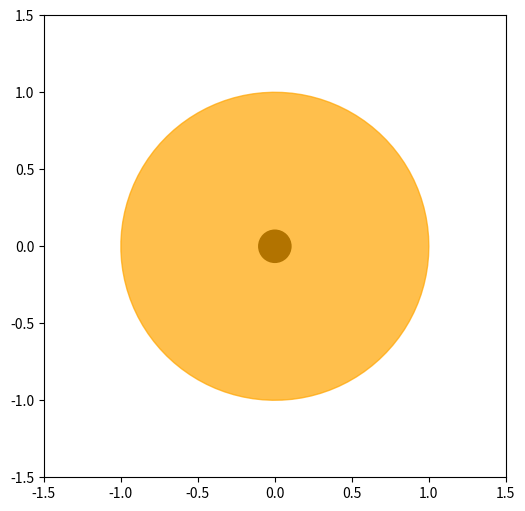

This figure's Python source:
import numpy as np
import matplotlib.pyplot as plt
from matplotlib.animation import FuncAnimation

# Set up the figure and axis
fig, ax = plt.subplots(figsize=(6, 6))
ax.set_xlim(-1.5, 1.5)
ax.set_ylim(-1.5, 1.5)
ax.set_aspect('equal')

# Parameters for the black hole
event_horizon_radius = 0.1
accretion_disk_radius = 1.0
accretion_disk_thickness = 0.15

# Create event horizon (simple circle)
event_horizon = plt.Circle((0, 0), event_horizon_radius, color='black', lw=2)
ax.add_artist(event_horizon)

# Create accretion disk (simple ring shape)
theta = np.linspace(0, 2 * np.pi, 100)
x_disk = accretion_disk_radius * np.cos(theta)
y_disk = accretion_disk_radius * np.sin(theta)
accretion_disk = ax.fill(x_disk, y_disk, color='orange', alpha=0.7)

# Create a function for the accretion disk effect (rotation for animation)
def update(frame):
    # Clear the previous disk without removing the event horizon
    for artist in accretion_disk:
        artist.remove()

    # Simulate accretion disk rotation
    rotation_angle = np.radians(frame)
    x_disk_rot = accretion_disk_radius * np.cos(theta + rotation_angle)
    y_disk_rot = accretion_disk_radius * np.sin(theta + rotation_angle)
    
    # Redraw the rotating accretion disk
    accretion_disk_rot = ax.fill(x_disk_rot, y_disk_rot, color='orange', alpha=0.7)
    
    # Redraw the event horizon (should remain static)
    ax.add_artist(event_horizon)

    return accretion_disk_rot

# Create animation
ani = FuncAnimation(fig, update, frames=np.arange(0, 360, 2), interval=50)

plt.show()


# Create animation
ani = FuncAnimation(fig, update, frames=np.arange(0, 360, 2), interval=50)

plt.show()
